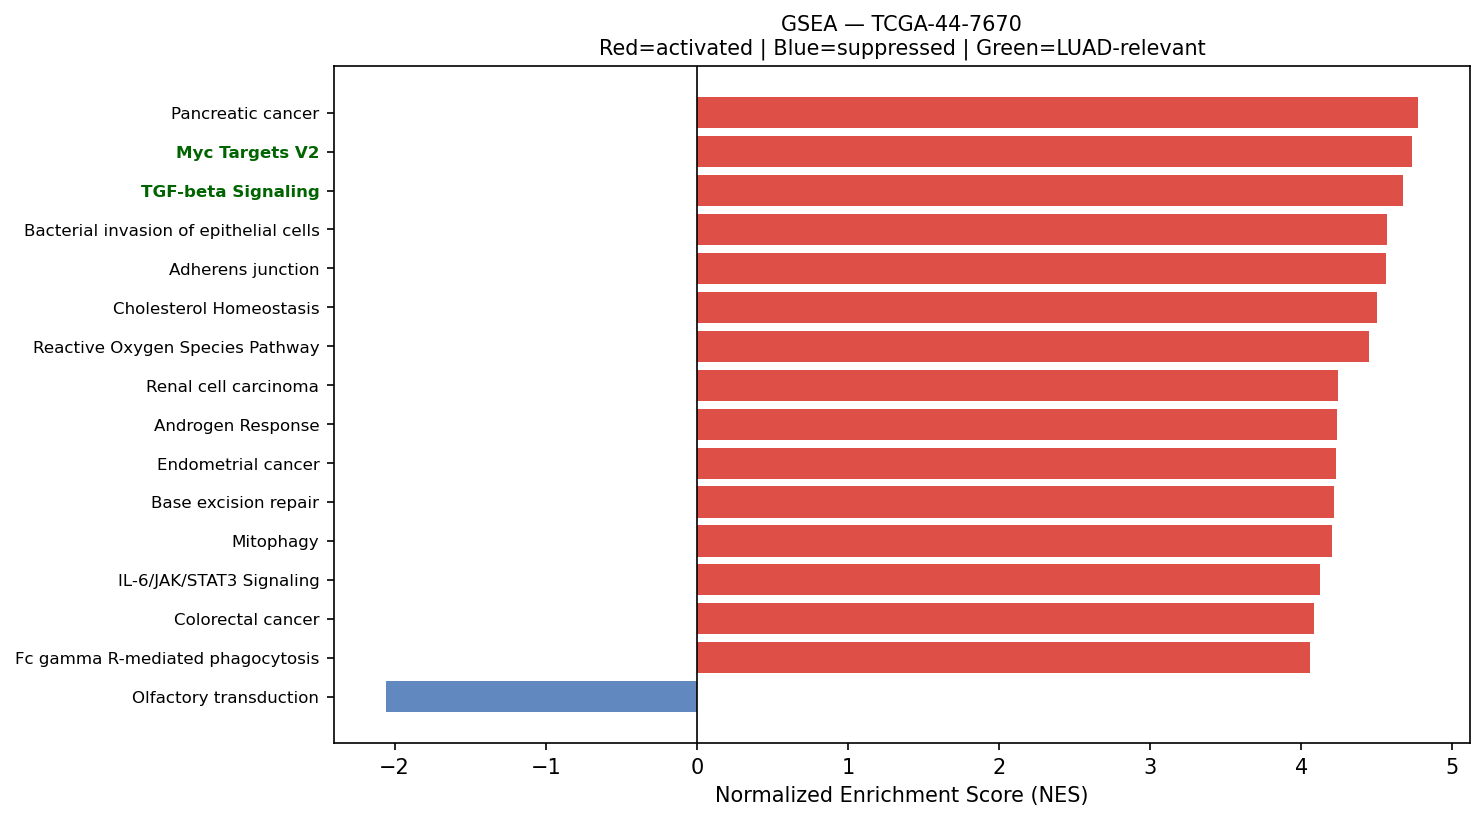

The data file committed next to this chart (first rows):
Name	Term	ES	NES	NOM p-val	FDR q-val	FWER p-val	Tag %	Gene %	Lead_genes	gene_set_db	luad_relevant
prerank	Pancreatic cancer	0.6986	4.775	0.0	0.0	0.0	65/76	23.30%	RAC1;CDK6;CDK4;CDKN1A;STAT1;KRAS;BCL2L1;…	KEGG_2021_Human	False
prerank	Myc Targets V2	0.7401	4.732	0.0	0.0	0.0	51/57	21.57%	BYSL;CDK4;HSPD1;NPM1;PES1;CBX3;MPHOSPH10…	MSigDB_Hallmark_2020	True
prerank	TGF-beta Signaling	0.7362	4.673	0.0	0.0	0.0	48/54	20.58%	CDH1;FURIN;RHOA;SPTBN1;CTNNB1;JUNB;THBS1…	MSigDB_Hallmark_2020	True
prerank	Bacterial invasion of epithelial cells	0.653	4.567	0.0	0.0	0.0	60/77	23.30%	ACTG1;FN1;ACTB;RAC1;ACTR2;CDH1;CLTC;RHOA…	KEGG_2021_Human	False
prerank	Adherens junction	0.684	4.562	0.0	0.0	0.0	65/71	26.93%	ACTG1;ACTB;NECTIN2;RAC1;CDH1;ACTN4;RHOA;…	KEGG_2021_Human	False
prerank	Cholesterol Homeostasis	0.7053	4.504	0.0	0.0	0.0	66/74	25.00%	ACTG1;S100A11;LGALS3;ANXA5;LGMN;SCD;CD9;…	MSigDB_Hallmark_2020	False
prerank	Reactive Oxygen Species Pathway	0.7244	4.448	0.0	0.0	0.0	36/48	16.19%	FTL;TXN;GPX4;TXNRD1;PRDX1;G6PD;NQO1;GSR;…	MSigDB_Hallmark_2020	False
prerank	Renal cell carcinoma	0.7051	4.242	0.0	0.0	0.0	59/69	21.89%	RAC1;ELOB;CDKN1A;SLC2A1;JUN;KRAS;EPAS1;P…	KEGG_2021_Human	False
prerank	Androgen Response	0.7042	4.235	0.0	0.0	0.0	85/100	23.94%	KRT19;KRT8;H1-0;B2M;XRCC6;GSR;SAT1;XRCC5…	MSigDB_Hallmark_2020	False
prerank	Endometrial cancer	0.6615	4.23	0.0	0.0	0.0	48/58	23.30%	CDH1;CDKN1A;KRAS;CTNNA1;CTNNB1;GRB2;MAPK…	KEGG_2021_Human	False
prerank	Base excision repair	0.7227	4.217	0.0	0.0	0.0	28/33	21.24%	PCNA;APEX1;HMGB1;FEN1;POLD2;UNG;POLE3;PO…	KEGG_2021_Human	False
prerank	Mitophagy	0.7361	4.203	0.0	0.0	0.0	61/68	23.58%	UBC;RPS27A;ATF4;RAB7A;UBA52;UBB;SQSTM1;J…	KEGG_2021_Human	False
prerank	IL-6/JAK/STAT3 Signaling	0.6172	4.125	0.0	0.0	0.0	72/87	29.94%	TNFRSF21;SOCS3;A2M;CD9;STAT1;TNFRSF12A;J…	MSigDB_Hallmark_2020	False
prerank	Colorectal cancer	0.7003	4.083	0.0	0.0	0.0	71/86	21.54%	RAC1;CDKN1A;RHOA;JUN;KRAS;CTNNB1;RAC3;GR…	KEGG_2021_Human	False
prerank	Fc gamma R-mediated phagocytosis	0.643	4.06	0.0	0.0	0.0	75/96	27.33%	MARCKSL1;CFL1;RAC1;ACTR2;VASP;ARF6;ARPC3…	KEGG_2021_Human	False
prerank	Amino sugar and nucleotide sugar metabol…	0.6935	4.03	0.0	0.0	0.0	44/48	27.13%	UGDH;RENBP;CYB5R3;UGP2;GALE;HEXB;GNPDA1;…	KEGG_2021_Human	False
prerank	B cell receptor signaling pathway	0.6161	4.019	0.0	0.0	0.0	70/79	32.07%	NFKBIA;RAC1;JUN;KRAS;IFITM1;CD81;NFKBIE;…	KEGG_2021_Human	False
prerank	Acute myeloid leukemia	0.6459	4.014	0.0	0.0	0.0	52/67	21.54%	JUP;EIF4EBP1;KRAS;DUSP6;PIM1;GRB2;MAPK1;…	KEGG_2021_Human	False
prerank	Epithelial cell signaling in Helicobacte…	0.7132	4.009	0.0	0.0	0.0	54/70	21.81%	NFKBIA;RAC1;ATP6V0E1;ATP6V1F;ATP6V1E1;AT…	KEGG_2021_Human	False
prerank	Notch signaling pathway	0.6623	3.992	0.0	0.0	0.0	48/59	23.33%	APH1A;HDAC1;HES1;NCSTN;DVL3;DTX3L;NOTCH3…	KEGG_2021_Human	True
prerank	Chronic myeloid leukemia	0.728	3.979	0.0	0.0	0.0	69/76	23.30%	NFKBIA;CDK6;CDK4;CDKN1A;SHC1;KRAS;BCL2L1…	KEGG_2021_Human	False
prerank	Rheumatoid arthritis	0.6401	3.969	0.0	0.0	0.0	71/89	30.91%	HLA-DRA;HLA-DRB1;HLA-DRB5;ATP6V0E1;ATP6V…	KEGG_2021_Human	False
prerank	Choline metabolism in cancer	0.6158	3.96	0.0	0.0	0.0	73/98	27.43%	RAC1;EIF4EBP1;SLC44A4;JUN;KRAS;LYPLA1;RA…	KEGG_2021_Human	False
prerank	Valine, leucine and isoleucine degradati…	0.682	3.956	0.0	0.0	0.0	42/48	28.16%	HSD17B10;ECHS1;HADHA;HADHB;MMUT;ALDH1B1;…	KEGG_2021_Human	False
prerank	Bladder cancer	0.7385	3.95	0.0	0.0	0.0	36/41	22.69%	CDH1;CDK4;CDKN1A;KRAS;CXCL8;THBS1;MMP2;S…	KEGG_2021_Human	False
prerank	ECM-receptor interaction	0.5689	3.942	0.0	0.0	0.0	48/88	20.85%	FN1;SDC4;LAMB3;COL1A1;SDC1;LAMA1;SPP1;CO…	KEGG_2021_Human	False
prerank	Osteoclast differentiation	0.6032	3.922	0.0	0.0	0.0	94/126	28.62%	NFKBIA;RAC1;SOCS3;JUND;SQSTM1;STAT1;JUN;…	KEGG_2021_Human	False
prerank	Protein export	0.825	3.882	0.0	0.0	0.0	19/23	11.59%	HSPA5;SEC61A1;SRP14;SRP9;SEC61B;SRPRA;SE…	KEGG_2021_Human	False
prerank	Antigen processing and presentation	0.6124	3.882	0.0	0.0	0.0	37/70	9.33%	HSP90AB1;HLA-C;HLA-A;HLA-B;HLA-DRA;CALR;…	KEGG_2021_Human	False
prerank	Chagas disease	0.6099	3.869	0.0	0.0	0.0	67/101	22.48%	CALR;NFKBIA;GNAS;C1QB;C1QA;C3;JUN;C1QC;C…	KEGG_2021_Human	False
prerank	Legionellosis	0.6315	3.869	0.0	0.0	0.0	46/57	28.57%	EEF1A1;NFKBIA;HSPA8;ARF1;RAB1A;HSPA1B;HS…	KEGG_2021_Human	False
prerank	TGF-beta signaling pathway	0.5678	3.868	0.0	0.0	0.0	66/94	27.09%	RHOA;ACVR1B;THBS1;PPP2R1A;MAPK1;MAPK3;TG…	KEGG_2021_Human	True
prerank	mRNA surveillance pathway	0.6479	3.826	0.0	0.0	0.0	78/98	21.36%	PABPC1;ALYREF;PPP1CB;PNN;PPP1CA;PPP2R1A;…	KEGG_2021_Human	False
prerank	Proteasome	0.7394	3.807	0.0	0.0	0.0	35/46	10.47%	PSMA7;PSMB3;PSME1;PSMD2;PSMB4;PSMB6;POMP…	KEGG_2021_Human	False
prerank	Vasopressin-regulated water reabsorption	0.658	3.774	0.0	0.0	0.0	34/44	20.47%	GNAS;ARHGDIA;DYNLL1;RAB5B;DYNLL2;CREB3;R…	KEGG_2021_Human	False
prerank	Inositol phosphate metabolism	0.6145	3.748	0.0	0.0	0.0	61/73	30.67%	TPI1;PIP4K2C;CDIPT;ISYNA1;ITPKC;PIP5K1A;…	KEGG_2021_Human	False
prerank	Pertussis	0.5928	3.742	0.0	0.0	0.0	49/76	20.36%	SFTPA2;SFTPA1;CFL1;CALM3;RHOA;CALM2;C1QB…	KEGG_2021_Human	False
prerank	Non-small cell lung cancer	0.6814	3.741	0.0	0.0	0.0	56/72	23.39%	CDK6;CDK4;CDKN1A;KRAS;GRB2;KIF5B;MAPK1;N…	KEGG_2021_Human	False
prerank	Vibrio cholerae infection	0.6812	3.737	0.0	0.0	0.0	32/50	14.49%	ACTG1;ACTB;ARF1;PDIA4;SEC61A1;GNAS;KDELR…	KEGG_2021_Human	False
prerank	RNA polymerase	0.7205	3.717	0.0	0.0	0.0	27/31	22.25%	POLR2L;POLR2E;POLR2G;POLR2A;POLR2H;POLR2…	KEGG_2021_Human	True
prerank	Lysine degradation	0.6144	3.716	0.0	0.0	0.0	54/63	27.95%	ECHS1;HADHA;PLOD1;ALDH1B1;ALDH9A1;COLGAL…	KEGG_2021_Human	False
prerank	SNARE interactions in vesicular transpor…	0.6922	3.716	0.0	0.0	0.0	28/33	24.61%	VAMP8;VAMP3;STX3;BET1L;STX16;VAMP5;STX5;…	KEGG_2021_Human	False
prerank	Ferroptosis	0.7494	3.714	0.0	0.0	0.0	33/41	15.15%	FTL;GPX4;SLC3A2;SAT1;SLC40A1;ACSL5;VDAC3…	KEGG_2021_Human	False
prerank	Th1 and Th2 cell differentiation	0.6143	3.683	0.0	0.0	0.0	63/90	23.12%	HLA-DRA;HLA-DRB1;NFKBIA;HLA-DRB5;STAT1;J…	KEGG_2021_Human	False
prerank	Angiogenesis	0.7099	3.674	0.0	0.0	0.0	31/36	22.57%	TIMP1;APP;TNFRSF21;COL3A1;SPP1;LUM;SLCO2…	MSigDB_Hallmark_2020	True
prerank	Nucleotide excision repair	0.645	3.661	0.0	0.0	0.0	34/46	20.98%	PCNA;CETN2;RAD23B;RAD23A;POLD2;RPA2;DDB1…	KEGG_2021_Human	False
prerank	Viral myocarditis	0.7219	3.651	0.0	0.0	0.0	43/57	22.10%	ACTG1;ACTB;HLA-C;HLA-A;HLA-B;HLA-DRA;HLA…	KEGG_2021_Human	False
prerank	IL-17 signaling pathway	0.6055	3.641	0.0	0.0	0.0	67/94	24.63%	HSP90AB1;HSP90B1;NFKBIA;HSP90AA1;LCN2;S1…	KEGG_2021_Human	False
prerank	DNA replication	0.7094	3.631	0.0	0.0	0.0	29/36	19.73%	MCM3;PCNA;MCM7;MCM4;FEN1;MCM6;POLD2;RPA2…	KEGG_2021_Human	False
prerank	PD-L1 expression and PD-1 checkpoint pat…	0.6236	3.622	0.0	0.0	0.0	67/89	23.30%	NFKBIA;STAT1;JUN;KRAS;NFKBIE;PTPN11;HIF1…	KEGG_2021_Human	True
prerank	Peroxisome	0.6056	3.615	0.0	0.0	0.0	58/81	24.20%	PRDX5;PRDX1;SOD1;ACSL5;IDH2;PMVK;CAT;IDH…	KEGG_2021_Human	False
prerank	Apical Surface	0.5716	3.602	0.0	0.0	0.0	31/44	27.32%	APP;HSPB1;B4GALT1;FLOT2;LYN;ADIPOR2;CX3C…	MSigDB_Hallmark_2020	False
prerank	Leishmaniasis	0.6584	3.601	0.0	0.0	0.0	51/74	22.48%	HLA-DRA;HLA-DRB1;EEF1A1;MARCKSL1;NFKBIA;…	KEGG_2021_Human	False
prerank	N-Glycan biosynthesis	0.6295	3.593	0.0	0.0	0.0	37/50	21.70%	RPN2;DAD1;GANAB;RPN1;DDOST;B4GALT1;MOGS;…	KEGG_2021_Human	False
prerank	Glioma	0.6034	3.562	0.0	0.0	0.0	55/75	23.39%	CDK6;CALM3;CDK4;CDKN1A;CALM2;SHC1;KRAS;G…	KEGG_2021_Human	False
prerank	Glycosaminoglycan biosynthesis	0.5486	3.56	0.0	0.0	0.0	37/53	28.30%	B4GALT1;CHPF;CHPF2;B3GAT3;CHST14;CHST15;…	KEGG_2021_Human	False
prerank	Thyroid cancer	0.7201	3.556	0.0	0.0	0.0	27/37	15.61%	CDH1;CDKN1A;KRAS;CTNNB1;MAPK1;NRAS;NCOA4…	KEGG_2021_Human	False
prerank	VEGF signaling pathway	0.6599	3.514	0.0	0.0	0.0	48/59	23.39%	RAC1;HSPB1;KRAS;PTGS2;MAPKAPK2;RAC3;SRC;…	KEGG_2021_Human	False
prerank	Cytosolic DNA-sensing pathway	0.3437	3.512	0.0	0.0	0.0	38/61	19.74%	NFKBIA;POLR2L;ADAR;POLR2E;POLR2H;POLR2K;…	KEGG_2021_Human	False
prerank	Endocrine and other factor-regulated cal…	0.4551	3.471	0.0	0.0	0.0	31/53	29.25%	ATP1B1;GNAS;AP2M1;CLTC;AP2B1;ATP1A1;AP2S…	KEGG_2021_Human	False
... 116 more rows
